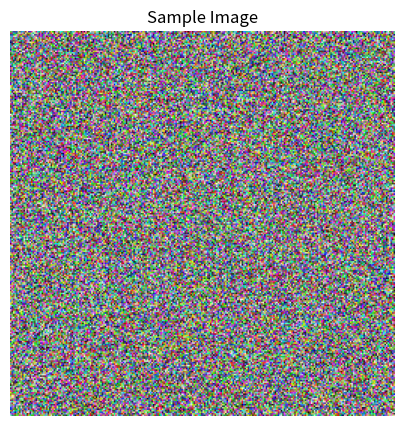

Generate this figure with matplotlib:
import matplotlib.pyplot as plt
import numpy as np

# Sample data: a list of images (numpy arrays)
sample_images = [np.random.rand(256, 256, 3) for _ in range(10)]

def show_image(image):
    """
    Display a single image.
    """
    plt.figure(figsize=(5, 5))
    plt.imshow(image)
    plt.title("Sample Image")
    plt.axis("off")
    plt.show()

def show_first_image(images):
    """
    Display the first image from a list of images.
    """
    show_image(images[0])

# Display the first image
show_first_image(sample_images)
